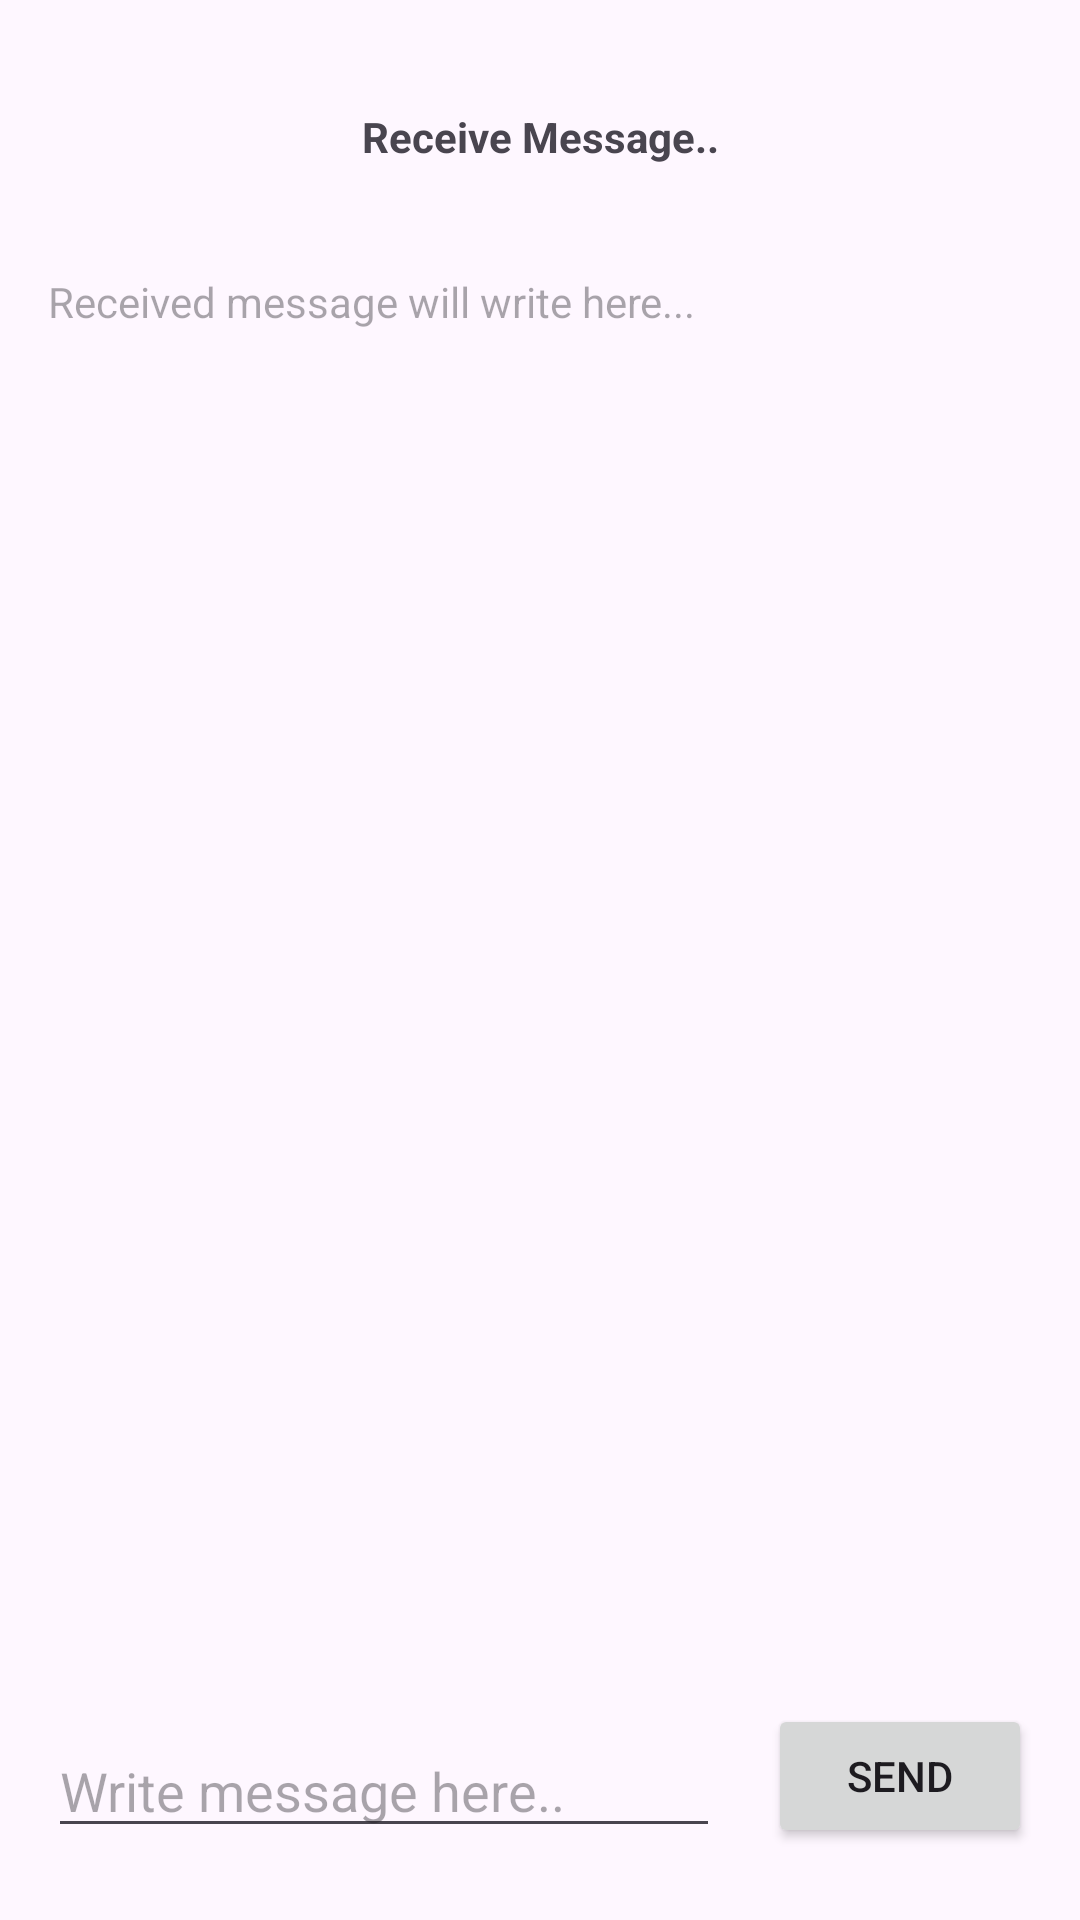

The Android layout XML behind this screen, and the referenced resources:
<!-- AndroidManifest.xml: application theme Theme.AndroidBluetoothLibrary -->
<!-- res/layout/activity_messages.xml -->
<?xml version="1.0" encoding="utf-8"?>
<androidx.constraintlayout.widget.ConstraintLayout xmlns:android="http://schemas.android.com/apk/res/android"
    xmlns:app="http://schemas.android.com/apk/res-auto"
    xmlns:tools="http://schemas.android.com/tools"
    android:layout_width="match_parent"
    android:layout_height="match_parent"
    tools:context=".MessagesActivity">

    <TextView
        android:id="@+id/textView2"
        android:layout_width="wrap_content"
        android:layout_height="wrap_content"
        android:layout_marginTop="36dp"
        android:text="Receive Message.."
        android:textStyle="bold"
        app:layout_constraintEnd_toEndOf="parent"
        app:layout_constraintStart_toStartOf="parent"
        app:layout_constraintTop_toTopOf="parent" />

    <TextView
        android:id="@+id/received_message"
        android:layout_width="match_parent"
        android:layout_height="0dp"
        android:layout_marginStart="16dp"
        android:layout_marginTop="36dp"
        android:layout_marginEnd="16dp"
        android:layout_marginBottom="24dp"
        android:hint="Received message will write here..."
        android:scrollHorizontally="true"
        app:layout_constraintBottom_toTopOf="@+id/editText_Message"
        app:layout_constraintEnd_toEndOf="parent"
        app:layout_constraintHorizontal_bias="0.498"
        app:layout_constraintStart_toStartOf="parent"
        app:layout_constraintTop_toBottomOf="@+id/textView2" />

    <EditText
        android:id="@+id/editText_Message"
        android:layout_width="0dp"
        android:layout_height="wrap_content"
        android:layout_marginStart="16dp"
        android:layout_marginEnd="16dp"
        android:layout_marginBottom="24dp"
        android:hint="Write message here.."
        app:layout_constraintBottom_toBottomOf="parent"
        app:layout_constraintEnd_toStartOf="@+id/button_send"
        app:layout_constraintStart_toStartOf="parent" />

    <Button
        android:id="@+id/button_send"
        android:layout_width="wrap_content"
        android:layout_height="wrap_content"
        android:layout_marginEnd="16dp"
        android:layout_marginBottom="24dp"
        android:text="Send"
        app:layout_constraintBottom_toBottomOf="parent"
        app:layout_constraintEnd_toEndOf="parent" />
</androidx.constraintlayout.widget.ConstraintLayout>
<!-- resources referenced by this layout -->
<resources>
  <style name="Theme.AndroidBluetoothLibrary" parent="Base.Theme.AndroidBluetoothLibrary" />
  <style name="Base.Theme.AndroidBluetoothLibrary" parent="Theme.Material3.DayNight.NoActionBar">
          
          
      </style>
</resources>
